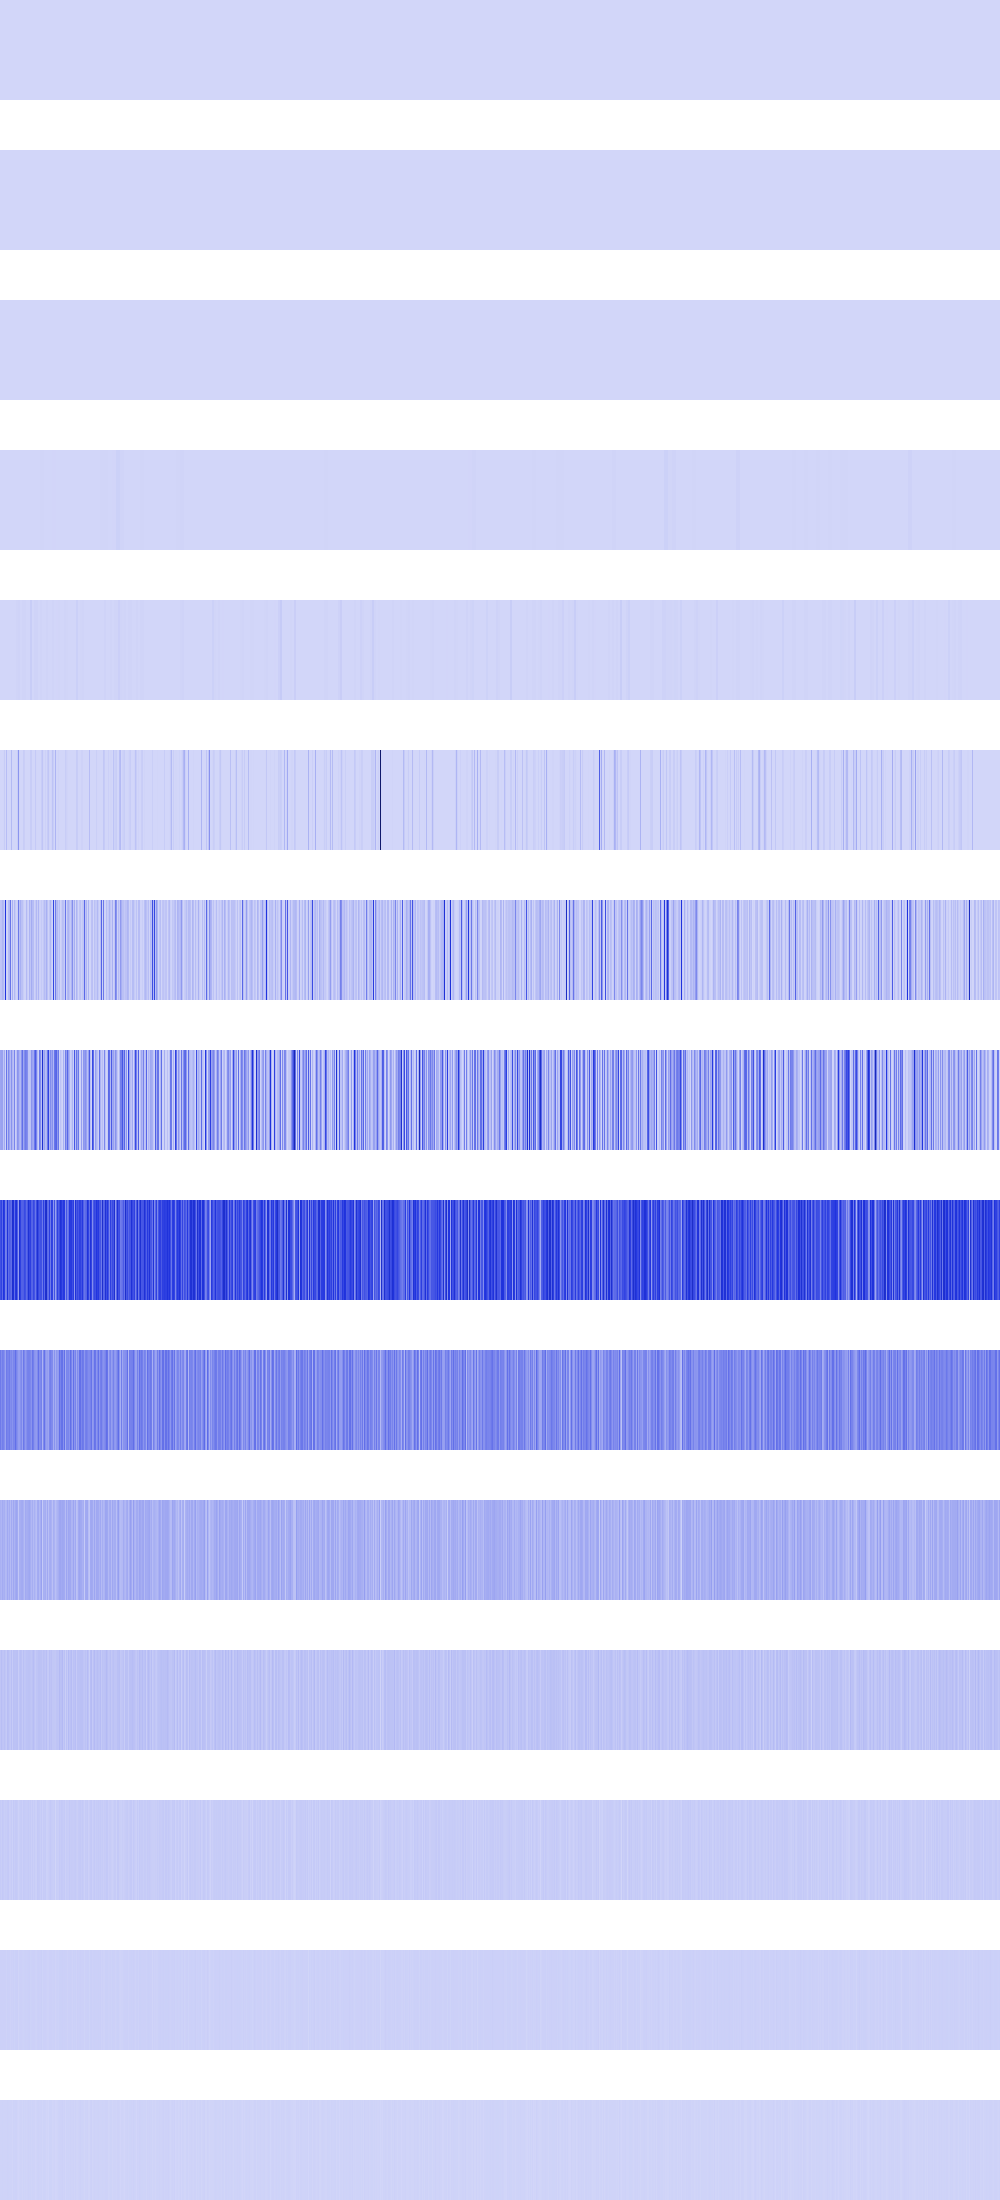

The table this chart was drawn from, first rows:
1156, 1156, 1156, 1156, 1156, 1156, 1156, 1156, 1156, 1156, 1156, 1156, 1156, 1156, 1156, 1156, 1156, 1156, 1156, 1156, 1156, 1156, 1156, 1156
17424, 17424, 17424, 17424, 17424, 17424, 17424, 17424, 17424, 17424, 17424, 17424, 17424, 17424, 17424, 17424, 160000, 160000, 160000, 160000, 160000, 160000, 160000, 160000
40000, 40000, 40000, 40000, 40000, 40000, 40000, 40000, 160000, 160000, 160000, 160000, 160000, 160000, 160000, 160000, 0, 0, 0, 0, 0, 0, 0, 0
215296, 215296, 215296, 215296, 746496, 746496, 746496, 746496, 112896, 112896, 112896, 112896, 278784, 278784, 278784, 278784, 1763584, 1763584, 1763584, 1763584, 1763584, 1763584, 1763584, 1763584
0, 0, 746496, 746496, 4096, 4096, 0, 0, 640000, 640000, 16384, 16384, 0, 0, 541696, 541696, 7054336, 7054336, 9834496, 9834496, 0, 0, 7054336, 7054336
0, 0, 4096, 3686400, 30294016, 16384, 73547776, 0, 36864, 0, 0, 82591744, 0, 0, 102400, 0, 0, 28217344, 189334960, 9834496, 0, 0, 0, 28217344
52772864, 57819136, 96575488, 78970880, 29425664, 476721536, 9469952, 3620864, 78684160, 88948736, 286866944, 4718592, 112869376, 4538368, 84746240, 36388864, 5193728, 23011328, 272703168, 65904640, 112869376, 62406656, 63324160, 26648576
143949824, 153714688, 154419200, 51281920, 128745472, 10780672, 284098560, 64192512, 222412800, 143556608, 78807040, 197885952, 92831744, 62619648, 236765184, 19759104, 60784640, 194134016, 169492480, 103497728, 83853312, 195919872, 302940160, 139051008
389677056, 430440448, 319324160, 479723520, 447217664, 249561088, 267780096, 492503040, 303988736, 353370112, 331612160, 303693824, 516882432, 495779840, 307527680, 461176832, 496435200, 353468416, 166756352, 510885888, 439484416, 344850432, 343212032, 352092160
268435456, 214958080, 256442368, 245366784, 208666624, 150470656, 266600448, 242352128, 240713728, 267911168, 211550208, 228589568, 194904064, 236584960, 231014400, 300023808, 236060672, 203096064, 164429824, 162463744, 200802304, 226492416, 156631040, 276103168
109051904, 94371840, 127008768, 104857600, 115343360, 82837504, 88604672, 132382720, 95551488, 124780544, 79167488, 130023424, 87818240, 137625600, 101318656, 130285568, 144965632, 129368064, 43646976, 115212288, 116391936, 125829120, 128712704, 107610112
50331648, 71303168, 52690944, 50331648, 62914560, 48234496, 34603008, 71827456, 65273856, 48234496, 40894464, 67108864, 33030144, 65536000, 60030976, 59244544, 63438848, 65798144, 28573696, 54263808, 65011712, 58720256, 39321600, 64225280
33554432, 25165824, 38273024, 33554432, 25165824, 29360128, 27262976, 34603008, 38273024, 20971520, 23068672, 33554432, 15728640, 38797312, 27787264, 34603008, 34603008, 30932992, 15204352, 24641536, 29360128, 33554432, 19922944, 36175872
16777216, 16777216, 17825792, 16777216, 16777216, 16777216, 12582912, 18874368, 17825792, 16777216, 12582912, 16777216, 14680064, 18874368, 13631488, 18874368, 18874368, 19922944, 5242880, 15728640, 16777216, 16777216, 14680064, 13631488
8388608, 8388608, 10485760, 8388608, 8388608, 8388608, 8388608, 12582912, 10485760, 8388608, 8388608, 8388608, 4194304, 12582912, 10485760, 12582912, 12582912, 6291456, 2097152, 6291456, 8388608, 8388608, 4194304, 10485760
